Photos from the image-classification dataset "NIKE DATASET" in the GitHub repository IamMohitM/Datasets. Its 2 classes are: Nike, non Nike.

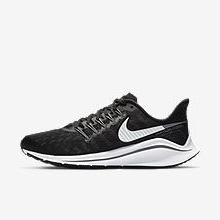
Label: Nike

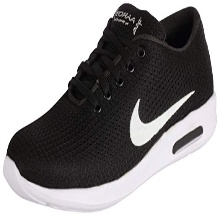
Label: non Nike

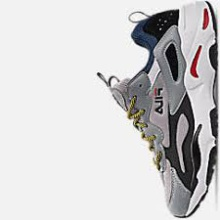
Label: non Nike

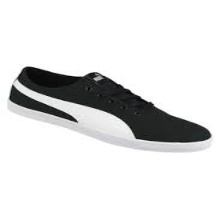
Label: non Nike

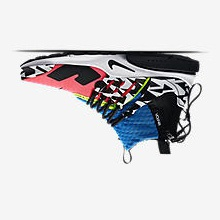
Label: Nike

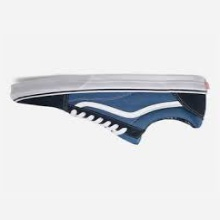
Label: non Nike
